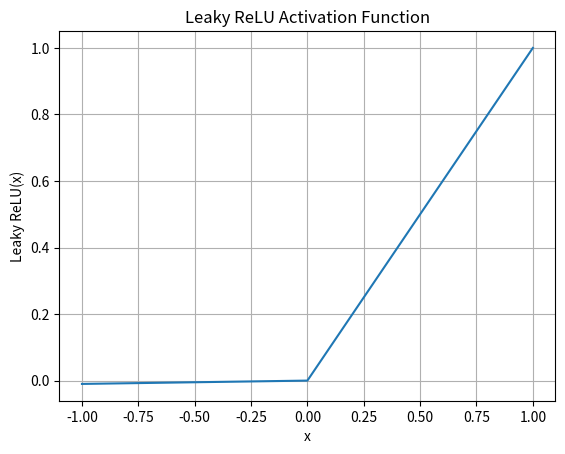

Write Python code to recreate this figure.
import matplotlib.pyplot as plt 

""" 
    1. In LeakyReLU a small constant(0.01) is introduced which controls the slop for negative values
    2. LeakyReLU(x) = x if x > 0 ; αx if x <= 0
    
    3. It solves the dying ReLU problem{i.e where neurons permanently output 0 and stop learning}.
    4. Negative Inputs are completely ignored; they are scaled down.
    5. This makes the network more robust while keeping computational effiiciency.
"""

def leaky_relu(x, alpha = 0.01):
    return x if x > 0 else alpha * x

def leaky_relu_derivative(x, alpha = 0.01):
    return 1 if x > 0 else alpha

x_values = [x * 0.01 for x in range(-100, 101)]
y_values = [leaky_relu(x) for x in x_values]

plt.plot(x_values, y_values)
plt.title("Leaky ReLU Activation Function")
plt.xlabel("x")
plt.ylabel("Leaky ReLU(x)")
plt.grid(True)
plt.show() 
